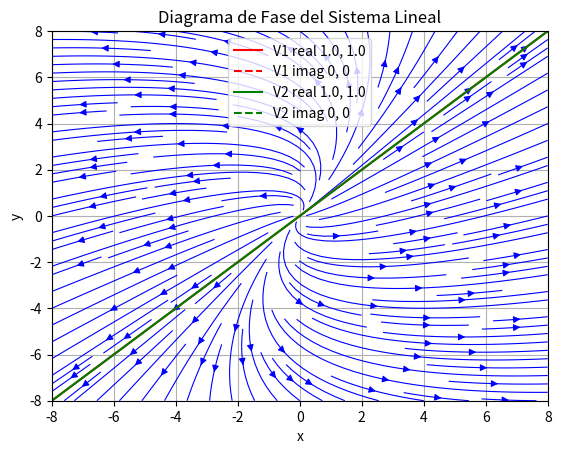

Reproduce this figure in Python.
import numpy as np
import matplotlib.pyplot as plt
from scipy.linalg import eig


def calculate_equilibrium_point(A, B=None):
    if B is None:
        return np.zeros(A.shape[0])
    try:
        return np.linalg.solve(-A, B)
    except np.linalg.LinAlgError:
        return np.dot(np.linalg.pinv(-A), B)


def classify_system(eigenvalues, tol=1e-10):
    real_parts = np.real(eigenvalues)
    imag_parts = np.imag(eigenvalues)

    # Tratar partes reales e imaginarias muy pequeñas como cero
    real_parts[np.abs(real_parts) < tol] = 0
    imag_parts[np.abs(imag_parts) < tol] = 0

    if np.all(imag_parts != 0):  # Valores propios complejos
        if np.all(real_parts == 0):
            return "Centro (valores propios puramente imaginarios)"
        elif np.all(real_parts < 0):
            return "Foco Estable (valores propios complejos con parte real negativa)"
        elif np.all(real_parts > 0):
            return "Foco Inestable (valores propios complejos con parte real positiva)"
    else:  # Valores propios reales
        if np.all(real_parts > 0):
            return "Nodo Inestable (valores propios reales positivos)"
        elif np.all(real_parts < 0):
            return "Nodo Estable (valores propios reales negativos)"
        elif np.any(real_parts > 0) and np.any(real_parts < 0):
            return "Punto Silla (valores propios reales de signos opuestos)"
        elif np.all(real_parts == 0):
            return "Nodo Degenerado (valores propios reales repetidos)"

    return "Caso no clasificado"


def format_complex(complex_number, decimals=2, tolerance=1e-10):
    real = 0 if abs(complex_number.real) < tolerance else round(complex_number.real, decimals)
    imaginary = 0 if abs(complex_number.imag) < tolerance else round(complex_number.imag, decimals)
    if imaginary == 0:
        return f"{real}"
    elif real == 0:
        return f"{imaginary}i"
    elif imaginary > 0:
        return f"{real}+{imaginary}i"
    else:
        return f"{real}{imaginary}i"


def scale_eigenvector(vector):
    if vector[0] != 0:
        return vector / vector[0]
    else:
        return vector


def print_general_equation(eigenvalues, eigenvectors, tol=1e-10, decimals=2):
    print("\nEcuación general combinada del sistema:")
    if np.all(np.iscomplex(eigenvalues)) and not np.all(np.imag(eigenvalues) == 0):
        lambda_real = np.real(eigenvalues[0])
        lambda_imag = np.imag(eigenvalues[0])
        vector = eigenvectors[:, 0]
        c1, c2 = 'C1', 'C2'
        x_eq = (f"({format_complex(vector[0].real)} * {c1} - {format_complex(vector[0].imag)} * {c2}) * "
                f"cos({round(lambda_imag, decimals)}t) - "
                f"({format_complex(vector[0].imag)} * {c1} + {format_complex(vector[0].real)} * {c2}) * "
                f"sin({round(lambda_imag, decimals)}t)")
        y_eq = (f"({format_complex(vector[1].real)} * {c1} - {format_complex(vector[1].imag)} * {c2}) * "
                f"cos({round(lambda_imag, decimals)}t) - "
                f"({format_complex(vector[1].imag)} * {c1} + {format_complex(vector[1].real)} * {c2}) * "
                f"sin({round(lambda_imag, decimals)}t)")
        print(f"x(t) = {x_eq}")
        print(f"y(t) = {y_eq}")
    else:
        # Manejo para valores propios reales
        x_eq_terms = []
        y_eq_terms = []
        for i, eigenvalue in enumerate(eigenvalues):
            vector = eigenvectors[:, i].real
            coef = f"C{i + 1}"
            term_x = f"{coef} * {round(vector[0], decimals)} * e^({round(eigenvalue.real, decimals)}t)"
            term_y = f"{coef} * {round(vector[1], decimals)} * e^({round(eigenvalue.real, decimals)}t)"
            x_eq_terms.append(term_x)
            y_eq_terms.append(term_y)
        x_eq = " + ".join(x_eq_terms)
        y_eq = " + ".join(y_eq_terms)
        print(f"x(t) = {x_eq}")
        print(f"y(t) = {y_eq}")


def plot_extended_vectors(ax, equilibrium_point, V1, V2, axis_limit):
    equilibrium_point = np.array(equilibrium_point)
    t = np.linspace(-axis_limit, axis_limit, 100)
    V1_real = V1.real
    V1_imag = V1.imag
    V1_real_line = equilibrium_point[:, None] + V1_real[:, None] * t
    V1_imag_line = equilibrium_point[:, None] + V1_imag[:, None] * t
    ax.plot(V1_real_line[0], V1_real_line[1], 'r-',
            label=f"V1 real {format_complex(V1_real[0])}, {format_complex(V1_real[1])}")
    ax.plot(V1_imag_line[0], V1_imag_line[1], 'r--',
            label=f"V1 imag {format_complex(V1_imag[0])}, {format_complex(V1_imag[1])}")
    V2_real = V2.real
    V2_imag = V2.imag
    V2_real_line = equilibrium_point[:, None] + V2_real[:, None] * t
    V2_imag_line = equilibrium_point[:, None] + V2_imag[:, None] * t
    ax.plot(V2_real_line[0], V2_real_line[1], 'g-',
            label=f"V2 real {format_complex(V2_real[0])}, {format_complex(V2_real[1])}")
    ax.plot(V2_imag_line[0], V2_imag_line[1], 'g--',
            label=f"V2 imag {format_complex(V2_imag[0])}, {format_complex(V2_imag[1])}")


def plot_phase_portrait(A, V1, V2, equilibrium_point, B=None):
    eigenvalues, _ = eig(A)
    max_eigenvalue = max(np.abs(eigenvalues.real))
    axis_limit = max(3, max_eigenvalue * 2)  # Aumentar el rango para mejor visualización
    x_vals = np.linspace(-axis_limit, axis_limit, 20) + equilibrium_point[0]
    y_vals = np.linspace(-axis_limit, axis_limit, 20) + equilibrium_point[1]
    X, Y = np.meshgrid(x_vals, y_vals)
    # Ajustar el campo de direcciones
    U = A[0, 0] * (X - equilibrium_point[0]) + A[0, 1] * (Y - equilibrium_point[1])
    V_dir = A[1, 0] * (X - equilibrium_point[0]) + A[1, 1] * (Y - equilibrium_point[1])
    fig, ax = plt.subplots()
    ax.streamplot(X, Y, U, V_dir, color='b', density=1.5, linewidth=0.8)
    plot_extended_vectors(ax, equilibrium_point, V1, V2, axis_limit)

    ax.set_title("Diagrama de Fase del Sistema Lineal")
    ax.set_xlabel("x")
    ax.set_ylabel("y")
    ax.legend()
    ax.set_xlim(equilibrium_point[0] - axis_limit, equilibrium_point[0] + axis_limit)
    ax.set_ylim(equilibrium_point[1] - axis_limit, equilibrium_point[1] + axis_limit)
    plt.grid()
    plt.show()


def validate_inputs(A, B):
    if A.shape[0] != A.shape[1]:
        raise ValueError("La matriz A debe ser cuadrada.")
    if B is not None and B.shape[0] != A.shape[0]:
        raise ValueError("El vector B debe tener la misma cantidad de filas que A.")


def display_eigen_info(eigenvalues, eigenvectors):
    print("Valores propios:")
    for i, eigenvalue in enumerate(eigenvalues):
        print(f"\nλ{i + 1} = {format_complex(eigenvalue)}")
        vector = eigenvectors[:, i]
        scaled_vector = scale_eigenvector(vector)
        formatted_vector = [format_complex(component) for component in scaled_vector]
        print(f"Vector propio V{i + 1}: {formatted_vector}")


def process_system(A, B):
    validate_inputs(A, B)
    equilibrium_point = calculate_equilibrium_point(A, B)
    eigenvalues, eigenvectors = eig(A)
    V1 = scale_eigenvector(eigenvectors[:, 0])
    V2 = scale_eigenvector(eigenvectors[:, 1])
    display_eigen_info(eigenvalues, eigenvectors)
    system_type = classify_system(eigenvalues)
    print("\nTipo de sistema:", system_type)
    print("Punto de equilibrio:", equilibrium_point)
    print_general_equation(eigenvalues, eigenvectors)
    plot_phase_portrait(A, V1, V2, equilibrium_point, B)


def main():
    # Definir la matriz A
    A = np.array([[6, -2],
                  [2, 2]])
    # Definir el vector B (si no existe dejar None)
    B = None
    # B = np.array([-5, -7]) o B = None
    process_system(A, B)


if __name__ == "__main__":
    main()
